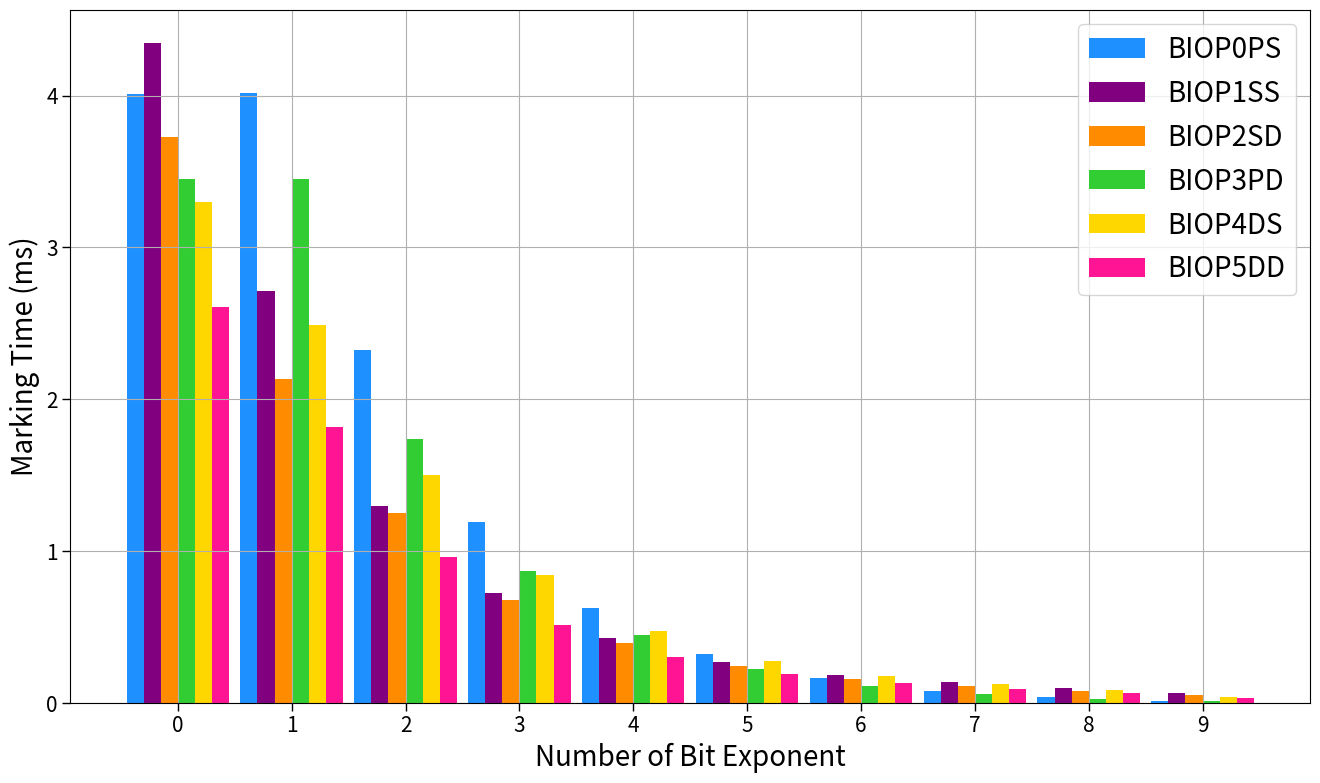

This figure's Python source: (Note: this script raises an exception after producing the figure.)
import matplotlib
import matplotlib.pyplot as plt
import numpy as np
# 解决坐标轴负号问题
plt.rcParams['axes.unicode_minus'] = False

# Rein = [14.141, 14.139, 14.136, 14.145, 14.126, 14.148, 14.133, 14.126, 14.142, 14.163 ]
# BIOP0PS = [8.624, 8.642, 5.047, 2.670, 1.431, 0.789, 0.427, 0.218, 0.097, 0.034 ]
# BIOP1SS = [10.450, 7.391, 4.213, 2.924, 2.162, 1.669, 1.362, 1.147, 0.928, 0.620]
# BIOP2SD = [8.626, 5.701, 3.838 2.559, 1.818, 1.354, 1.061, 0.853, 0.678, 0.450 ]
# BIOP3PD = [7.250, 7.253, 3.766, 1.963, 1.034, 0.552, 0.297, 0.151, 0.069, 0.030 ]
# BIOP4DS = [8.083, 6.709, 4.695, 3.242, 2.378, 1.777, 1.428, 1.136, 0.883, 0.405 ]
# BIOP5DD = [6.306, 5.008, 3.109, 2.086, 1.542, 1.152, 0.924, 0.764, 0.571, 0.243 ]
# Simple = [83.854363, 83.730956, 83.71685, 83.732012, 83.704068, 83.699345, 83.738354, 84.104656, 83.754113, 83.969767]
be = [0, 1, 2, 3, 4, 5, 6, 7, 8, 9]
Rein = [6.817679, 6.830059, 6.81814, 6.837105, 6.818885, 6.82175, 6.822016, 6.841621, 6.806594, 6.854903]
BIOP0PS = [4.013783, 4.018383, 2.324436, 1.193692, 0.624261, 0.318925, 0.161674, 0.079613, 0.036091, 0.012815]
BIOP1SS = [4.349099, 2.71147, 1.296991, 0.722027, 0.426176, 0.269556, 0.185458, 0.134792, 0.099483, 0.062853]
BIOP2SD = [3.726824, 2.130125, 1.253618, 0.67853, 0.395699, 0.244584, 0.157231, 0.113065, 0.078423, 0.0505]
BIOP3PD = [3.453845, 3.450873, 1.740693, 0.866495, 0.44478, 0.221289, 0.110529, 0.056167, 0.025463, 0.010273]
BIOP4DS = [3.296822, 2.489885, 1.498227, 0.844949, 0.473075, 0.272294, 0.17711, 0.125551, 0.082788, 0.035308]
BIOP5DD = [2.608424, 1.817173, 0.957682, 0.515203, 0.303935, 0.187489, 0.12812, 0.092957, 0.065522, 0.029597]
Simple = [13.297686, 13.251958, 13.282044, 13.262612, 13.299794, 13.278775, 13.399269, 13.30123, 13.265576, 13.273719]

Name = ["Rein", "BIOP0PS", "BIOP1SS", "BIOP2SD", "BIOP3PD", "BIOP4DS", "BIOP5DD", "Simple", "Simple2"]

plt.figure(figsize=(16, 9))
# plt.subplot()
x = np.arange(10)  # x轴刻度标签位置
width = 0.15  # 柱子的宽度
# 计算每个柱子在x轴上的位置，保证x轴刻度标签居中
plt.bar(x - 2.5*width, BIOP0PS, width, color='DODGERBLUE', label=Name[1])
plt.bar(x - 1.5*width, BIOP1SS, width, color='purple', label=Name[2])
plt.bar(x - 0.5*width, BIOP2SD, width, color='darkorange', label=Name[3])
plt.bar(x + 0.5*width, BIOP3PD, width, color='limegreen', label=Name[4])
plt.bar(x + 1.5*width, BIOP4DS, width, color='GOLD', label=Name[5])
plt.bar(x + 2.5*width, BIOP5DD, width, color='DEEPPINK', label=Name[6])
plt.tick_params(direction='out',labelsize=15,length=5.5,width=1)
plt.xlabel('Number of Bit Exponent',fontsize=20)
plt.ylabel('Marking Time (ms)',fontsize=20)
# plt.title('4 datasets')
# x轴刻度标签位置不进行计算
plt.xticks(x, labels=be)
plt.legend(fontsize=20)
plt.grid()
fig = plt.gcf()
plt.show()
fig.savefig('../bemarking.eps',format='eps',bbox_inches='tight')

# plt.figure()
# # plt.plot(be, Rein, marker='o', color='r', label=Name[0])
# plt.plot(be, BIOP0PS, marker='x', color='b', label=Name[1])
# plt.plot(be, BIOP1SS, marker='+', color='g', label=Name[2])
# plt.plot(be, BIOP2SD, marker='*', color='c', label=Name[3])
# plt.plot(be, BIOP3PD, marker='^', color='m', label=Name[4])
# plt.plot(be, BIOP4DS, marker='s', color='y', label=Name[5])
# plt.plot(be, BIOP5DD, marker='.', color='k', label=Name[6])
# # plt.plot(be, Simple, marker='D', color='aliceblue', label=Name[7])
# plt.legend()
# plt.xlabel('Bit Exponent')
# plt.ylabel('Marking Time (ms)')
# plt.xticks(range(0,10))
# fig = plt.gcf()
# plt.show()
# fig.savefig('bemarking.png')


# b0 = [a - b for a, b in zip(BIOP0PS, BIOP1SS)]
# b1 = [a - b for a, b in zip(BIOP1SS, BIOP3PD)]
# b2= [a - b for a, b in zip(BIOP2SD, BIOP4DS)]
# b3= [a - b for a, b in zip(BIOP3PD, BIOP2SD)]
# b4= [a - b for a, b in zip(BIOP4DS, BIOP5DD)]
#
#
# width = 0.3       # the width of the bars: can also be len(x) sequence
# # fig, ax = plt.subplots(figsize=(10,3),dpi=200)
#
# plt.bar(be, BIOP5DD, width, label=Name[6],color='r',alpha=0.5,ec='k',lw=.6) # hatch="//",
# plt.bar(be, b4, width, bottom=BIOP5DD, label=Name[5],color='y',alpha=0.5,ec='k',lw=.6) # hatch="//",
# plt.bar(be, b3, width, bottom=BIOP2SD, label=Name[4],color='m',alpha=0.5,ec='k',lw=.6) # hatch="//",
# plt.bar(be, b2, width, bottom=BIOP4DS, label=Name[3],color='c',alpha=0.5,ec='k',lw=.6) # hatch="//",
# plt.bar(be, b1, width, bottom=BIOP3PD, label=Name[2],color='g',alpha=0.5,ec='k',lw=.6)
# plt.bar(be, b0, width,bottom=BIOP1SS, label=Name[1],color='b',alpha=0.5,ec='k',lw=.6) # hatch="//",
# plt.yticks(np.arange(0, 5, 0.5))
# plt.xticks(be)
# plt.xlabel('Bit Exponent',fontsize=13)
# plt.ylabel('Marking Time (ms)',fontsize=13)
# # ax.set_title('Scores by group and gender')
# plt.tick_params(direction='out',labelsize=12,length=5.5,width=1,top=False,right=False)
# plt.legend() #fontsize=6,frameon=False,loc='upper center',ncol=6
# # ax.text(.87,-.08,'\nVisualization by DataCharm',transform = ax.transAxes,
# #         ha='center', va='center',fontsize = 5,color='black',fontweight='bold',family='Roboto Mono')
# plt.savefig(r'bemarking2.png', dpi=500,bbox_inches='tight')
# plt.show()

